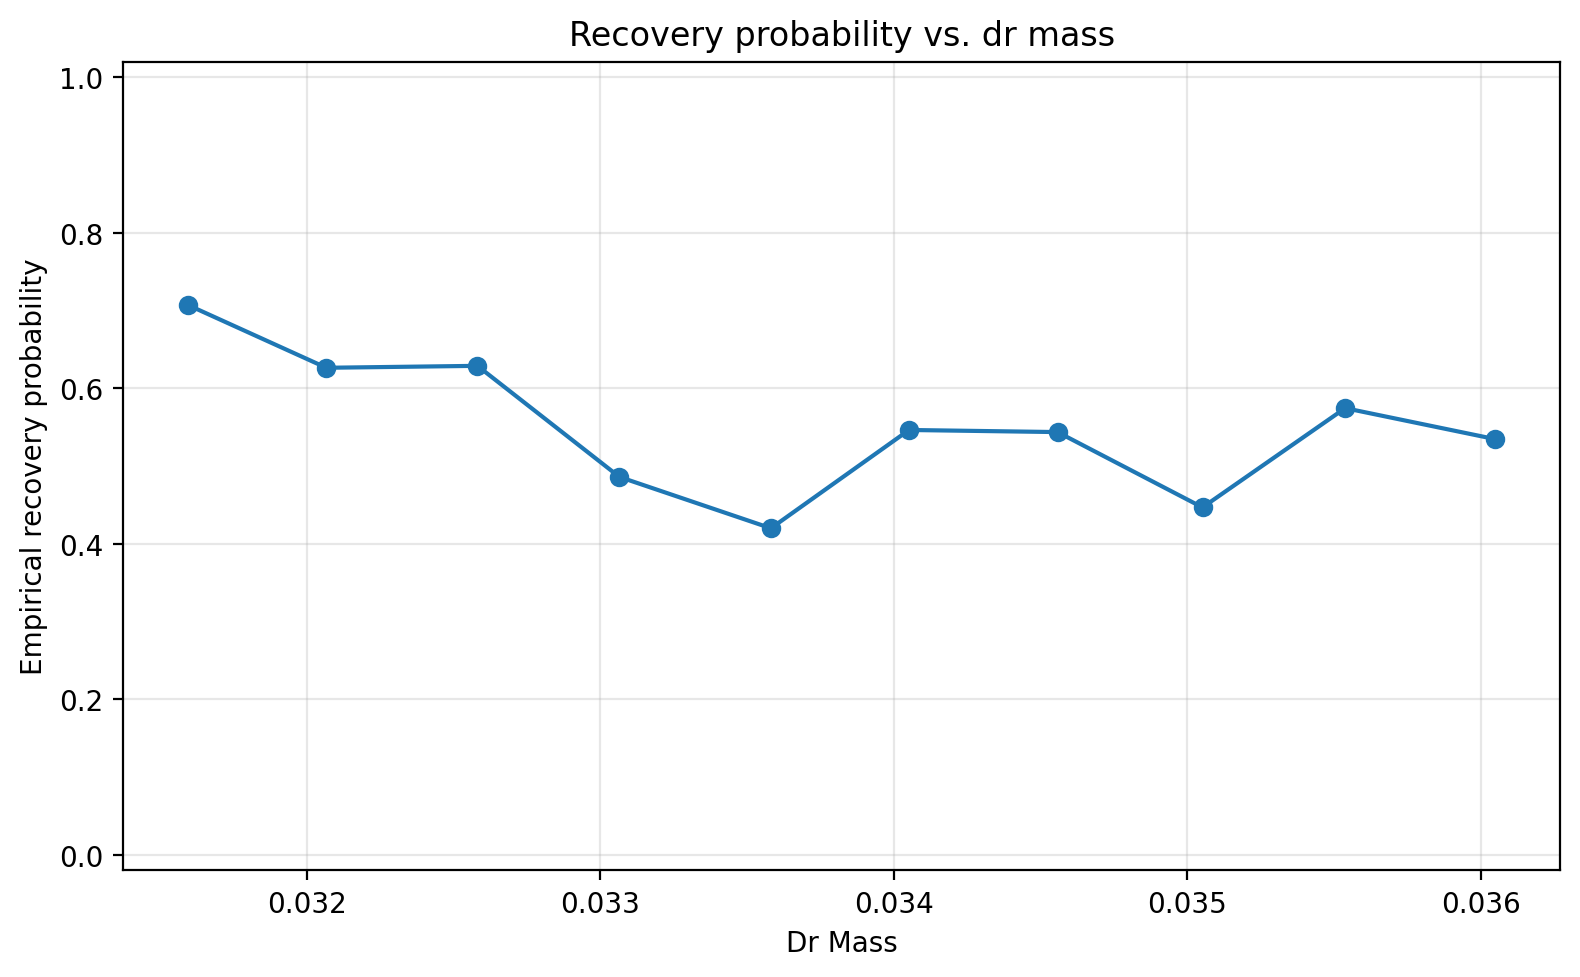

The file beside this chart, header and first rows:
parameter_mean, trials, event_probability
0.0316, 116, 0.7069
0.03207, 91, 0.6264
0.03258, 97, 0.6289
0.03307, 107, 0.486
0.03358, 100, 0.42
0.03405, 97, 0.5464
0.03456, 103, 0.5437
0.03505, 94, 0.4468
0.03554, 94, 0.5745
0.03605, 101, 0.5347
